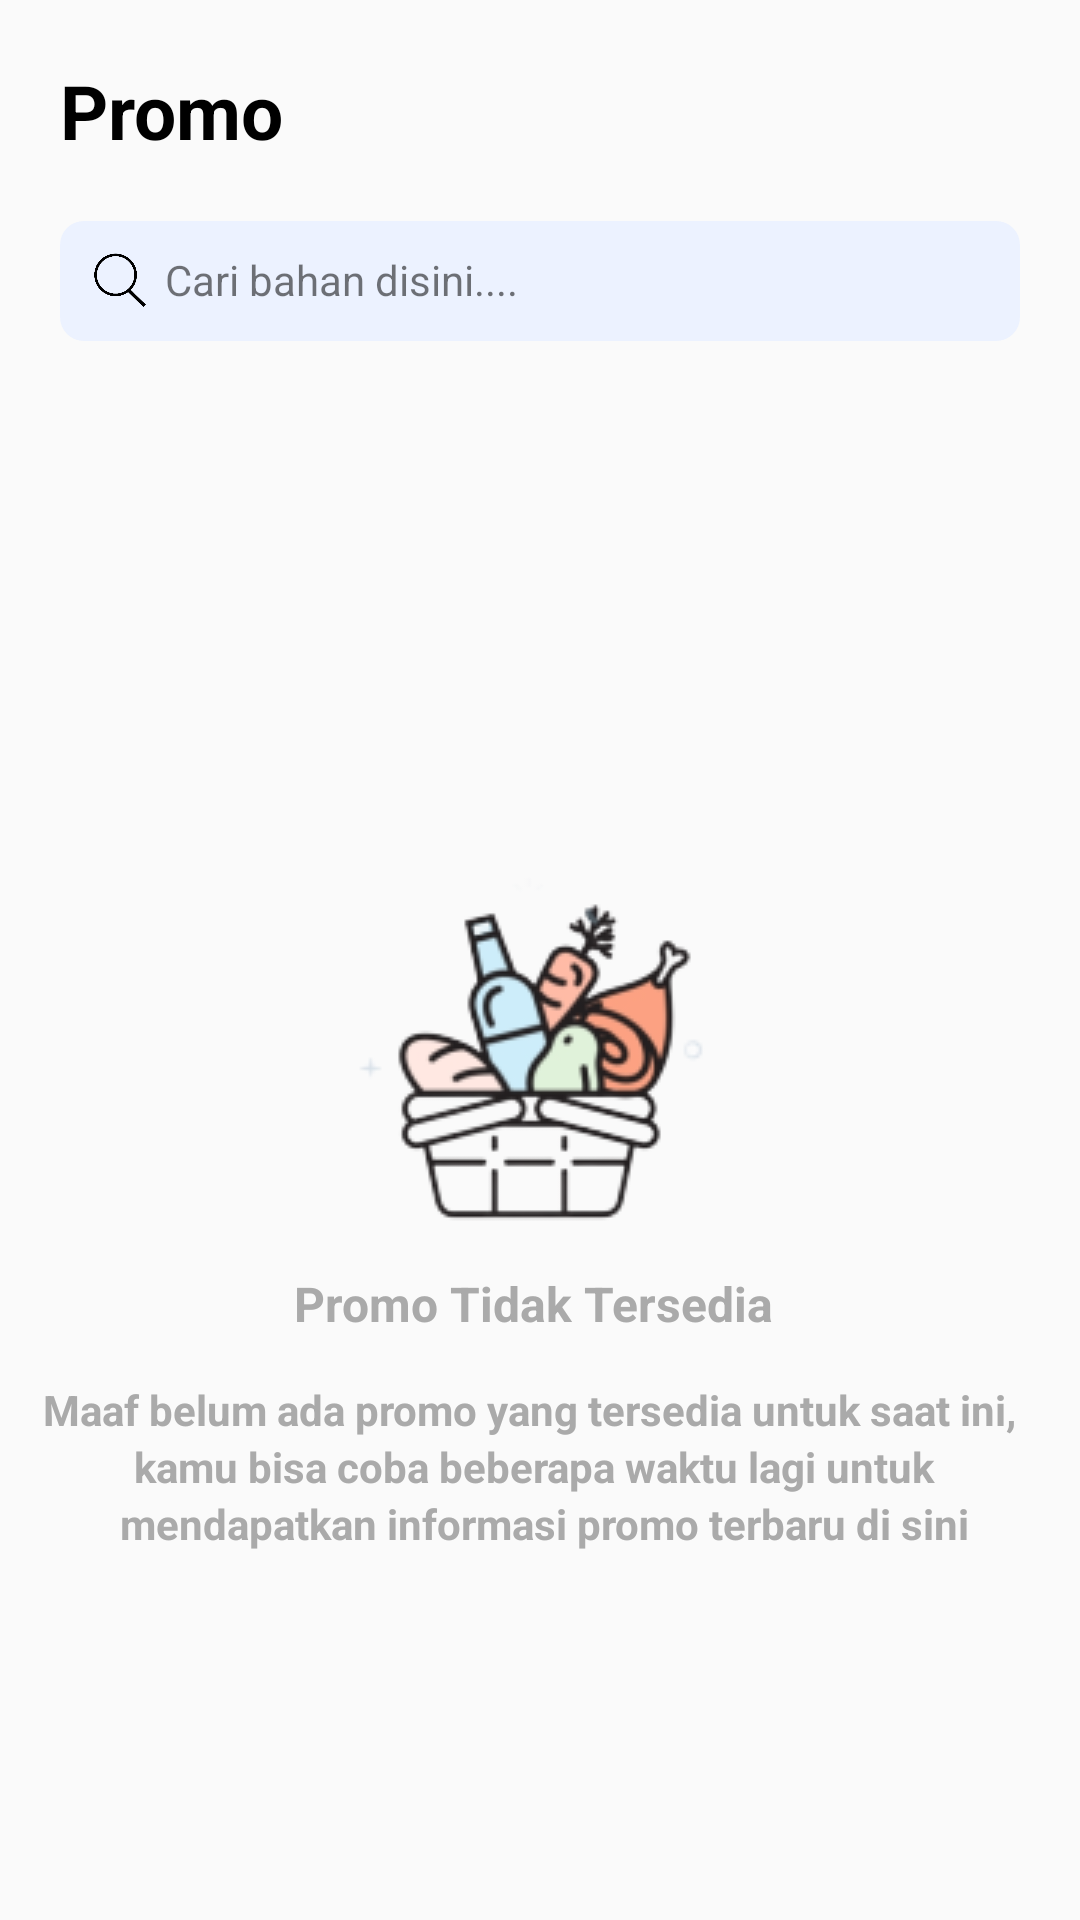

The Android layout XML behind this screen, and the referenced resources:
<!-- AndroidManifest.xml: application theme Theme.AppCompat.Light.NoActionBar -->
<!-- res/layout/activity_promo.xml -->
<?xml version="1.0" encoding="utf-8"?>
<LinearLayout xmlns:android="http://schemas.android.com/apk/res/android"
    xmlns:app="http://schemas.android.com/apk/res-auto"
    xmlns:tools="http://schemas.android.com/tools"
    android:layout_width="match_parent"
    android:layout_height="match_parent"
    tools:context=".promo"
    android:orientation="vertical">


    <TextView
        android:layout_width="wrap_content"
        android:layout_height="wrap_content"
        android:text="Promo"
        android:textSize="25dp"
        android:textStyle="bold"
        android:textColor="@color/black"
        android:layout_marginTop="20dp"
        android:layout_marginLeft="20dp"/>

    <LinearLayout
        android:layout_width="match_parent"
        android:layout_height="wrap_content"
        android:orientation="horizontal"
        android:background="@drawable/abu"
        android:layout_marginLeft="20dp"
        android:layout_marginTop="20dp"
        android:padding="10dp"
        android:layout_marginRight="20dp">


        <ImageView
            android:layout_width="20dp"
            android:layout_height="20dp"
            android:src="@drawable/search"/>

        <TextView
            android:layout_width="wrap_content"
            android:layout_height="wrap_content"
            android:text="Cari bahan disini...."
            android:layout_marginLeft="5dp"/>



    </LinearLayout>


    <ImageView
        android:layout_width="wrap_content"
        android:layout_height="wrap_content"
        android:src="@drawable/keranjangg"
        android:layout_gravity="center"
        android:layout_marginTop="150dp"/>

    <TextView
        android:layout_width="wrap_content"
        android:layout_height="wrap_content"
        android:layout_gravity="center"
        android:text="Promo Tidak Tersedia "
        android:textSize="16dp"
        android:textStyle="bold"
        android:textColor="@android:color/darker_gray"/>

    <TextView
        android:layout_width="wrap_content"
        android:layout_height="wrap_content"
        android:layout_gravity="center_horizontal"
        android:text="Maaf belum ada promo yang tersedia untuk saat ini,  "
        android:textColor="@android:color/darker_gray"
        android:textStyle="bold"
        android:layout_marginTop="15dp"/>
    <TextView
        android:layout_width="wrap_content"
        android:layout_height="wrap_content"
        android:layout_gravity="center_horizontal"
        android:text="kamu bisa coba beberapa waktu lagi untuk "
        android:textColor="@android:color/darker_gray"
        android:textStyle="bold" />
    <TextView
        android:layout_width="wrap_content"
        android:layout_height="wrap_content"
        android:layout_gravity="center_horizontal"
        android:text=" mendapatkan informasi promo terbaru di sini"
        android:textColor="@android:color/darker_gray"
        android:textStyle="bold" />


    <LinearLayout
        android:layout_width="match_parent"
        android:layout_height="wrap_content"
        android:orientation="horizontal"
        android:layout_marginTop="130dp"
        >

        <LinearLayout
            android:layout_width="0dp"
            android:layout_weight="1"
            android:layout_height="wrap_content"
            android:background="@drawable/white"




            >
            <ImageView
                android:id="@+id/home"
                android:layout_width="0dp"
                android:layout_weight="1"
                android:layout_height="wrap_content"
                android:src="@drawable/home_p"
                android:layout_marginTop="5dp"/>



            <ImageView
                android:id="@+id/resep"
                android:layout_width="0dp"
                android:layout_weight="1"
                android:layout_height="wrap_content"
                android:src="@drawable/resep_p"/>


            <ImageView
                android:id="@+id/kulkas"
                android:layout_width="0dp"
                android:layout_weight="1"
                android:layout_height="wrap_content"
                android:src="@drawable/kulkas_p"
                android:layout_marginTop="2dp"/>


            <ImageView
                android:id="@+id/promo"
                android:layout_width="0dp"
                android:layout_weight="1"
                android:layout_height="wrap_content"
                android:src="@drawable/promo_k"
                android:layout_marginTop="2dp"/>


            <ImageView
                android:id="@+id/profil"
                android:layout_width="0dp"
                android:layout_weight="1"
                android:layout_height="wrap_content"
                android:src="@drawable/fropil_p"/>
        </LinearLayout>

    </LinearLayout>

</LinearLayout>
<!-- resources referenced by this layout -->
<resources>
  <!-- drawable abu (drawable) -->
  <?xml version="1.0" encoding="utf-8"?>
  <shape xmlns:android="http://schemas.android.com/apk/res/android">
  
      <corners android:radius="8dp"/>
      <solid android:color="#ECF2FF"/>
  
  </shape>
  <!-- drawable fropil_p: png bitmap (drawable, 1597 bytes) -->
  <!-- drawable home_p: png bitmap (drawable, 1701 bytes) -->
  <!-- drawable keranjangg: png bitmap (drawable, 17127 bytes) -->
  <!-- drawable kulkas_p: png bitmap (drawable, 1561 bytes) -->
  <!-- drawable promo_k: png bitmap (drawable, 2028 bytes) -->
  <!-- drawable resep_p: png bitmap (drawable, 1701 bytes) -->
  <!-- drawable search: png bitmap (drawable, 6928 bytes) -->
  <!-- not gathered from this repository: default colours our renderer supplied (Android Studio template values) -->
  <color name="black">#FF000000</color>
</resources>
